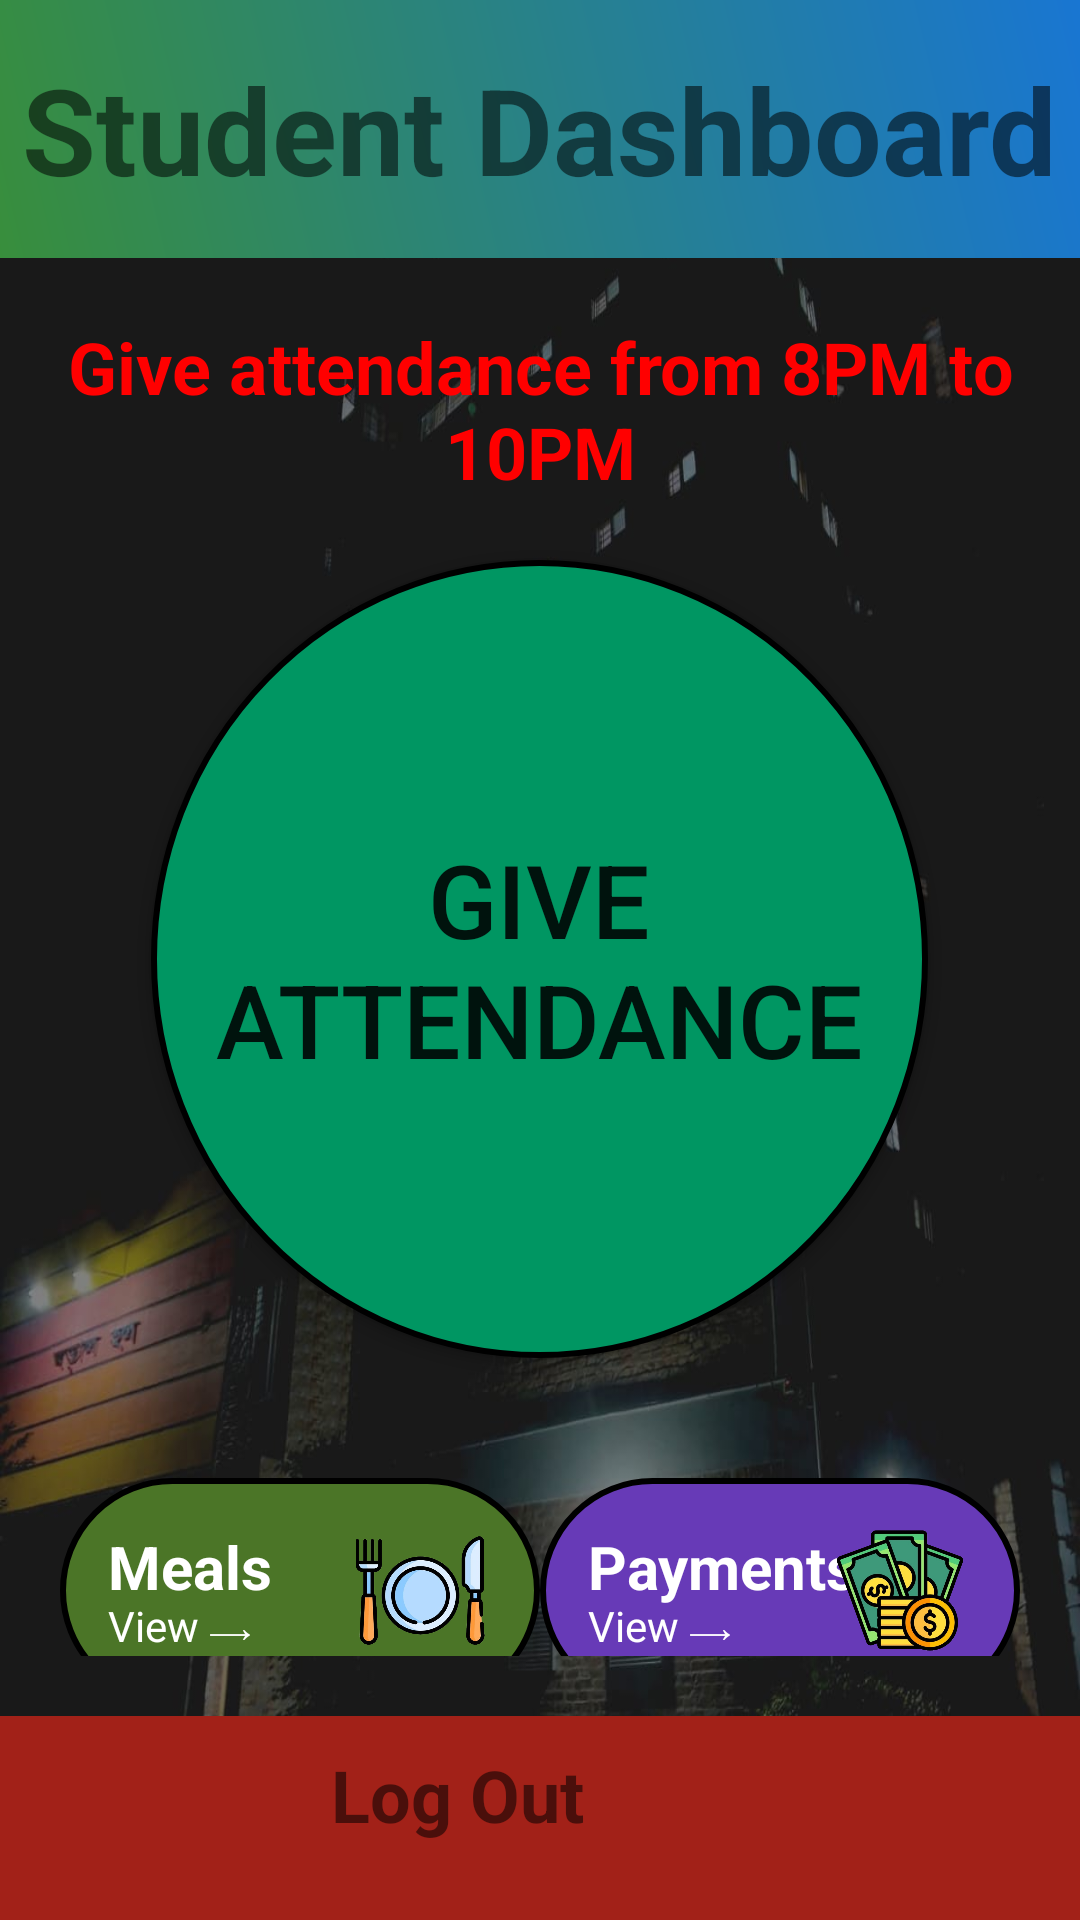

Layout XML and referenced resources for this Android screen:
<!-- AndroidManifest.xml: application theme Theme.bauethms -->
<!-- res/layout/activity_mainpage.xml -->
<?xml version="1.0" encoding="utf-8"?>
<androidx.constraintlayout.widget.ConstraintLayout xmlns:android="http://schemas.android.com/apk/res/android" xmlns:app="http://schemas.android.com/apk/res-auto" xmlns:tools="http://schemas.android.com/tools" android:id="@+id/register" android:layout_width="match_parent" android:layout_height="match_parent" android:background="@drawable/bgpay" tools:context=".mainpage">

    <LinearLayout
        android:id="@+id/linearLayout3"
        android:layout_width="match_parent"
        android:layout_height="86dp"
        android:background="@drawable/splash_gradient"
        android:gravity="center"
        android:orientation="vertical"
        app:layout_constraintEnd_toEndOf="parent"
        app:layout_constraintStart_toStartOf="parent"
        app:layout_constraintTop_toTopOf="parent">

        <TextView
            android:id="@+id/textView"
            android:layout_width="wrap_content"
            android:layout_height="wrap_content"
            android:gravity="center"
            android:text="Student Dashboard"
            android:textAlignment="center"
            android:textColor="@color/ic_launcher_background"
            android:textSize="40sp"
            android:textStyle="bold" />
    </LinearLayout>

    <LinearLayout
        android:id="@+id/registerlin"
        android:layout_width="match_parent"
        android:layout_height="0dp"
        android:gravity="center_horizontal"
        android:orientation="vertical"
        app:layout_constraintBottom_toTopOf="@+id/lgout"
        app:layout_constraintEnd_toEndOf="parent"
        app:layout_constraintHorizontal_bias="0.0"
        app:layout_constraintStart_toStartOf="parent"
        app:layout_constraintTop_toBottomOf="@+id/linearLayout3"
        tools:context=".mainpage">

        <TextView
            android:id="@+id/textView3"
            android:layout_width="wrap_content"
            android:layout_height="wrap_content"
            android:layout_marginTop="20dp"
            android:text="Give attendance from 8PM to 10PM"
            android:textAlignment="center"
            android:textColor="#FF0000"
            android:textSize="24sp"
            android:textStyle="bold" />

        <Button
            android:id="@+id/attend"
            android:layout_width="259dp"
            android:layout_height="266dp"
            android:layout_marginTop="20dp"
            android:layout_marginBottom="20dp"
            android:background="@drawable/round_button"
            android:text="Give Attendance"
            android:textSize="34sp" />

        <LinearLayout
            android:layout_width="match_parent"
            android:layout_height="wrap_content"
            android:orientation="horizontal"
            android:padding="20dp">

            <RelativeLayout
                android:id="@+id/mealp"
                android:layout_width="0dp"
                android:layout_height="75dp"
                android:layout_weight="1"
                android:background="@drawable/mealbutton"
                android:clickable="true"
                android:focusable="true"
                android:padding="16dp">

                <TextView
                    android:layout_width="wrap_content"
                    android:layout_height="wrap_content"
                    android:text="Meals"
                    android:textColor="@color/white"
                    android:textSize="20sp"
                    android:textStyle="bold" />

                <TextView
                    android:layout_width="wrap_content"
                    android:layout_height="wrap_content"
                    android:layout_alignParentStart="true"
                    android:layout_alignParentBottom="true"
                    android:text="View ⟶"
                    android:textColor="@color/white"
                    android:textSize="14sp" />

                <ImageView
                    android:layout_width="48dp"
                    android:layout_height="48dp"
                    android:layout_alignParentEnd="true"
                    android:layout_centerVertical="true"
                    android:src="@drawable/meal" />

            </RelativeLayout>

            <RelativeLayout
                android:id="@+id/paymentp"
                android:layout_width="0dp"
                android:layout_height="75dp"
                android:layout_weight="1"
                android:background="@drawable/paymentb"
                android:clickable="true"
                android:focusable="true"
                android:padding="16dp">

                <TextView
                    android:layout_width="wrap_content"
                    android:layout_height="wrap_content"
                    android:paddingBottom="10dp"
                    android:text="Payments"
                    android:textColor="@color/white"
                    android:textSize="20sp"
                    android:textStyle="bold" />

                <TextView
                    android:layout_width="wrap_content"
                    android:layout_height="wrap_content"
                    android:layout_alignParentStart="true"
                    android:layout_alignParentBottom="true"
                    android:paddingTop="10dp"
                    android:text="View ⟶"
                    android:textColor="@color/white"
                    android:textSize="14sp" />

                <ImageView
                    android:layout_width="48dp"
                    android:layout_height="48dp"
                    android:layout_alignParentEnd="true"
                    android:layout_centerVertical="true"
                    android:src="@drawable/money" />

            </RelativeLayout>

        </LinearLayout>

        <LinearLayout
            android:layout_width="match_parent"
            android:layout_height="wrap_content"
            android:orientation="horizontal"
            android:padding="20dp">

            <RelativeLayout
                android:id="@+id/user"
                android:layout_width="0dp"
                android:layout_height="75dp"
                android:layout_weight="1"
                android:background="@drawable/profileb"
                android:clickable="true"
                android:padding="16dp">

                <TextView
                    android:layout_width="wrap_content"
                    android:layout_height="wrap_content"
                    android:text="Profile"
                    android:textColor="@color/white"
                    android:textSize="20sp"
                    android:textStyle="bold" />

                <TextView
                    android:layout_width="wrap_content"
                    android:layout_height="wrap_content"
                    android:layout_alignParentStart="true"
                    android:layout_alignParentBottom="true"
                    android:text="View ⟶"
                    android:textColor="@color/white"
                    android:textSize="14sp" />

                <ImageView
                    android:layout_width="48dp"
                    android:layout_height="48dp"
                    android:layout_alignParentEnd="true"
                    android:layout_centerVertical="true"
                    android:src="@drawable/userid" />

            </RelativeLayout>

            <RelativeLayout
                android:id="@+id/complain"
                android:layout_width="0dp"
                android:layout_height="75dp"
                android:layout_weight="1"
                android:background="@drawable/complainb"
                android:clickable="true"
                android:gravity="center|center_horizontal"
                android:padding="16dp">

                <TextView
                    android:layout_width="wrap_content"
                    android:layout_height="wrap_content"
                    android:layout_marginTop="5dp"
                    android:text="Complain"
                    android:textColor="@color/white"
                    android:textSize="20sp"
                    android:textStyle="bold" />

                <ImageView
                    android:layout_width="48dp"
                    android:layout_height="48dp"
                    android:layout_alignParentEnd="true"
                    android:layout_centerVertical="true"
                    android:src="@drawable/report" />

            </RelativeLayout>
        </LinearLayout>

    </LinearLayout>

    <LinearLayout
        android:id="@+id/lgout"
        android:layout_width="match_parent"
        android:layout_height="wrap_content"
        android:layout_gravity="bottom|end"
        android:background="#A22118"
        android:clickable="true"
        android:gravity="center_horizontal|top"
        android:orientation="horizontal"
        android:padding="10dp"
        app:layout_constraintBottom_toBottomOf="parent"
        app:layout_constraintEnd_toEndOf="parent"
        app:layout_constraintStart_toStartOf="parent">

        <TextView
            android:id="@+id/textView6"
            android:layout_width="wrap_content"
            android:layout_height="wrap_content"
            android:layout_marginRight="20dp"
            android:text="Log Out"
            android:textAlignment="center"
            android:textColor="@color/ic_launcher_background"
            android:textSize="24sp"
            android:textStyle="bold" />

        <ImageView
            android:id="@+id/imageView"
            android:layout_width="35dp"
            android:layout_height="48dp"
            android:layout_weight="0"
            app:srcCompat="@drawable/logout" />

    </LinearLayout>
</androidx.constraintlayout.widget.ConstraintLayout>
<!-- resources referenced by this layout -->
<resources>
  <color name="white">#FFFFFFFF</color>
  <!-- drawable bgpay: jpg bitmap (drawable, 62002 bytes) -->
  <!-- drawable complainb (drawable) -->
  <?xml version="1.0" encoding="utf-8"?>
  <shape xmlns:android="http://schemas.android.com/apk/res/android"
      android:shape="rectangle">
      <solid android:color="#90063C" />
      <stroke
          android:width="2dp"
          android:color="@color/black"/>
  
      <corners
          android:radius="125dp"/>
  
  </shape>
  <!-- drawable meal: png bitmap (drawable, 183945 bytes) -->
  <!-- drawable mealbutton (drawable) -->
  <?xml version="1.0" encoding="utf-8"?>
  <shape xmlns:android="http://schemas.android.com/apk/res/android"
      android:shape="rectangle">
      <solid android:color="#4B7527" />
      <stroke
          android:width="2dp"
          android:color="@color/black"/>
  
      <corners
          android:radius="125dp"/>
  
  </shape>
  <!-- drawable money: png bitmap (drawable, 279648 bytes) -->
  <!-- drawable paymentb (drawable) -->
  <?xml version="1.0" encoding="utf-8"?>
  <shape xmlns:android="http://schemas.android.com/apk/res/android"
      android:shape="rectangle">
      <solid android:color="#673AB7" />
      <stroke
          android:width="2dp"
          android:color="@color/black"/>
  
      <corners
          android:radius="125dp"/>
  
  </shape>
  <!-- drawable profileb (drawable) -->
  <?xml version="1.0" encoding="utf-8"?>
  <shape xmlns:android="http://schemas.android.com/apk/res/android"
      android:shape="rectangle">
      <solid android:color="#027381" />
      <stroke
          android:width="2dp"
          android:color="@color/black"/>
  
      <corners
          android:radius="125dp"/>
  
  </shape>
  <!-- drawable report: png bitmap (drawable, 18982 bytes) -->
  <!-- drawable round_button (drawable) -->
  <?xml version="1.0" encoding="utf-8"?>
  <selector xmlns:android="http://schemas.android.com/apk/res/android">
      <item android:state_pressed="false">
          <shape android:shape="oval">
              <solid android:color="#009662"/>
              <stroke
                  android:width="2dp"
                  android:color="@color/ic_launcher_background"/>
          </shape>
      </item>
  
      <item android:state_pressed="true">
          <shape android:shape="oval">
              <solid android:color="#9E0C0C"/>
              <stroke
                  android:width="2dp"
                  android:color="@color/black"/>
          </shape>
      </item>
  </selector>
  <!-- drawable splash_gradient (drawable) -->
  <?xml version="1.0" encoding="utf-8"?>
  <shape xmlns:android="http://schemas.android.com/apk/res/android">
      <gradient
          android:type="linear"
          android:startColor="#388E3C"
      android:endColor="#1976D2"
      android:angle="45" />          
  </shape>
  <!-- drawable userid (drawable) -->
  <vector xmlns:android="http://schemas.android.com/apk/res/android"
      android:height="24dp"
      android:tint="@color/black"
      android:viewportHeight="24"
      android:viewportWidth="24"
      android:width="24dp">
  
      <path android:fillColor="@android:color/white"
          android:pathData="M12,12c2.21,0 4,-1.79 4,-4s-1.79,-4 -4,-4 -4,1.79 -4,4 1.79,4 4,4zM12,14c-2.67,0 -8,1.34 -8,4v2h16v-2c0,-2.66 -5.33,-4 -8,-4z"/>
  
  </vector>
  <style name="Theme.bauethms" parent="Base.Theme.bauethms" />
  <color name="black">#FF000000</color>
  <style name="Base.Theme.bauethms" parent="Theme.AppCompat.Light.NoActionBar">
          
         <item name="colorPrimary">@color/prim</item>
          <item name="colorPrimaryVariant">@color/prim</item>
          <item name="colorOnPrimary">@color/black</item>
          <item name="colorSecondary">@color/scon</item>
          <item name="colorSecondaryVariant">@color/scon</item>
          <item name="colorOnSecondary">#FFEB3B</item>
      </style>
  <color name="prim">#009644</color>
  <color name="scon">#F44336</color>
</resources>
